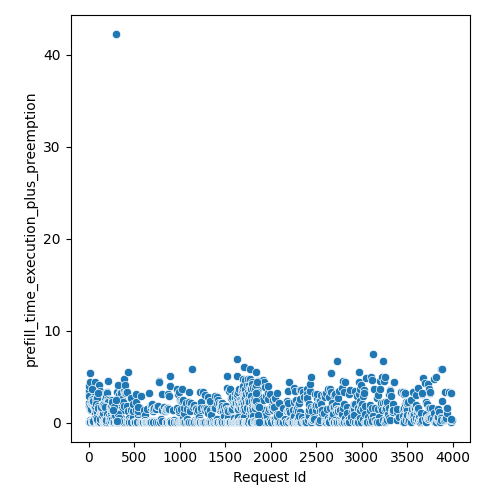

Values plotted in this chart, from the file beside it:
Request Id, prefill_time_execution_plus_preemption
1, 3.2
0, 3.514
5, 0.03677
7, 2.032
2, 2.127
9, 1.449
13, 0.03677
30, 0.03677
3, 2.852
24, 0.03677
6, 3.997
8, 1.696
27, 0.04803
43, 0.07478
11, 0.1218
38, 0.03677
4, 1.745
40, 1.584
37, 1.673
12, 5.418
48, 0.03677
10, 0.08108
14, 4.362
15, 0.3044
61, 1.314
65, 0.05011
19, 1.328
74, 0.2383
69, 1.988
63, 4.367
75, 3.514
85, 0.3717
32, 0.1055
20, 0.1309
17, 1.637
29, 0.1026
28, 2.159
21, 0.08582
26, 0.09991
22, 0.1321
25, 0.1015
107, 2.526
23, 1.524
18, 0.0798
31, 2.069
106, 3.918
34, 2.587
16, 0.08622
113, 0.03677
109, 1.673
111, 0.09014
47, 0.3766
114, 4.097
49, 3.519
50, 0.1081
115, 1.718
46, 2.03
124, 0.5063
53, 2.019
52, 0.153
... 1,362 more rows
